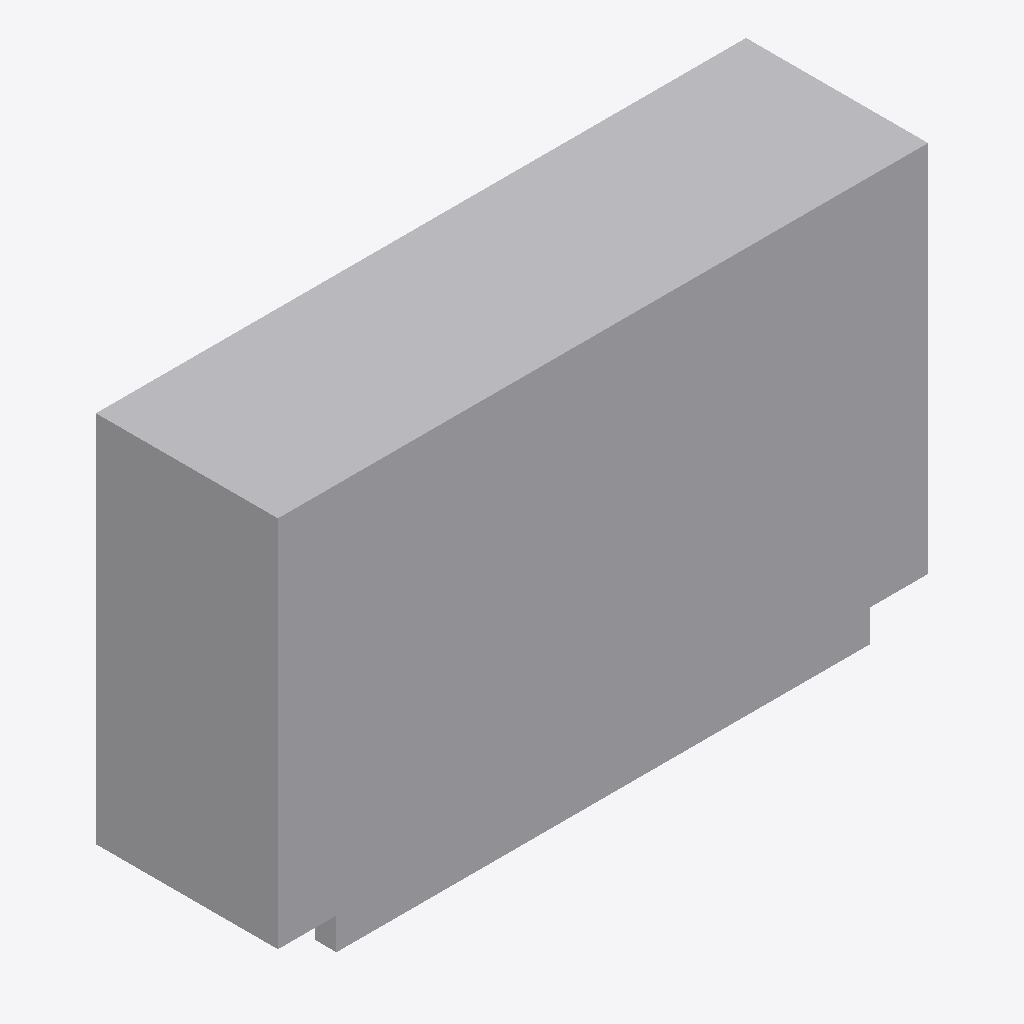
Isometric view of an IFC building model (IFC-SPF (STEP), schema IFC4X3, length unit metre), seen from the south-west, elements coloured by IFC class: 1 other element (light grey).
Extent 1.5 m × 0.4 m × 0.9 m (x, y, z). Elements (1): 1 IfcBuildingElementProxy.

HEADER;
FILE_DESCRIPTION(('ViewDefinition [CoordinationView]'),'2;1');
FILE_NAME('LM3-TRC-P070.ifc','2026-08-30T00:00:00+00:00',('OpenSourceRail'),('OpenSourceRail'),'IfcOpenShell 0.8.5','OpenSourceRail deterministic LM3 product-library','design-reference / not for construction');
FILE_SCHEMA(('IFC4X3'));
ENDSEC;
DATA;
#1=IFCPROJECT('3gI8Bk73XSi8T6cJg3xulk',$,'LM3-TRC-P070 — HV contactor, fuse, pre-charge, service-disconnect, and current-sensor panel','Design-reference geometry and assembly hierarchy only; supplier freeze, released drawings/tolerances, calculations, qualified processes and first-article tests remain mandatory.',$,$,$,(#12),#7);
#2=IFCSITE('0djS4iqKvJ4R8PSokp$zrp',$,'LM3 product library',$,$,#18,$,$,.ELEMENT.,$,$,$,$,$);
#3=IFCBUILDING('2YwvZ9ORvP1xF9fiFEbLGg',$,'LM3 assembly inspection fixture',$,$,#21,$,$,.ELEMENT.,$,$,$);
#28=IFCBUILDINGELEMENTPROXY('2vk3JpN99HIwf$kFGzB17n',$,'HV contactor, fuse, pre-charge, service-disconnect, and current-sensor panel','Supplier-certified high-voltage protection panel between battery, charger, PV, and inverter.',$,#63,#59,'LM3-TRC-P070',$);
ENDSEC;
